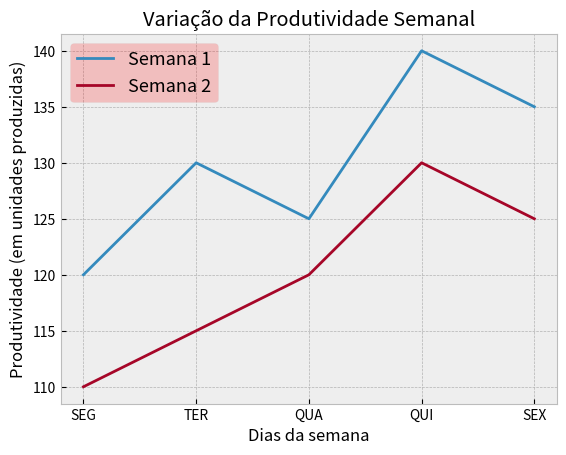

Reproduce this figure in Python.
import matplotlib.pyplot as plt
x=['SEG', 'TER', 'QUA', 'QUI', 'SEX']
y1=[120,130,125,140,135]
y2=[110,115,120,130,125]
plt.style.use('bmh')

plt.title('Variação da Produtividade Semanal')
plt.xlabel('Dias da semana')
plt.ylabel('Produtividade (em unidades produzidas)')
plt.plot(x,y1,label='Semana 1')
plt.plot(x,y2, label='Semana 2')
plt.legend(fontsize=13, frameon=True, framealpha=0.2, facecolor='red')
plt.show()